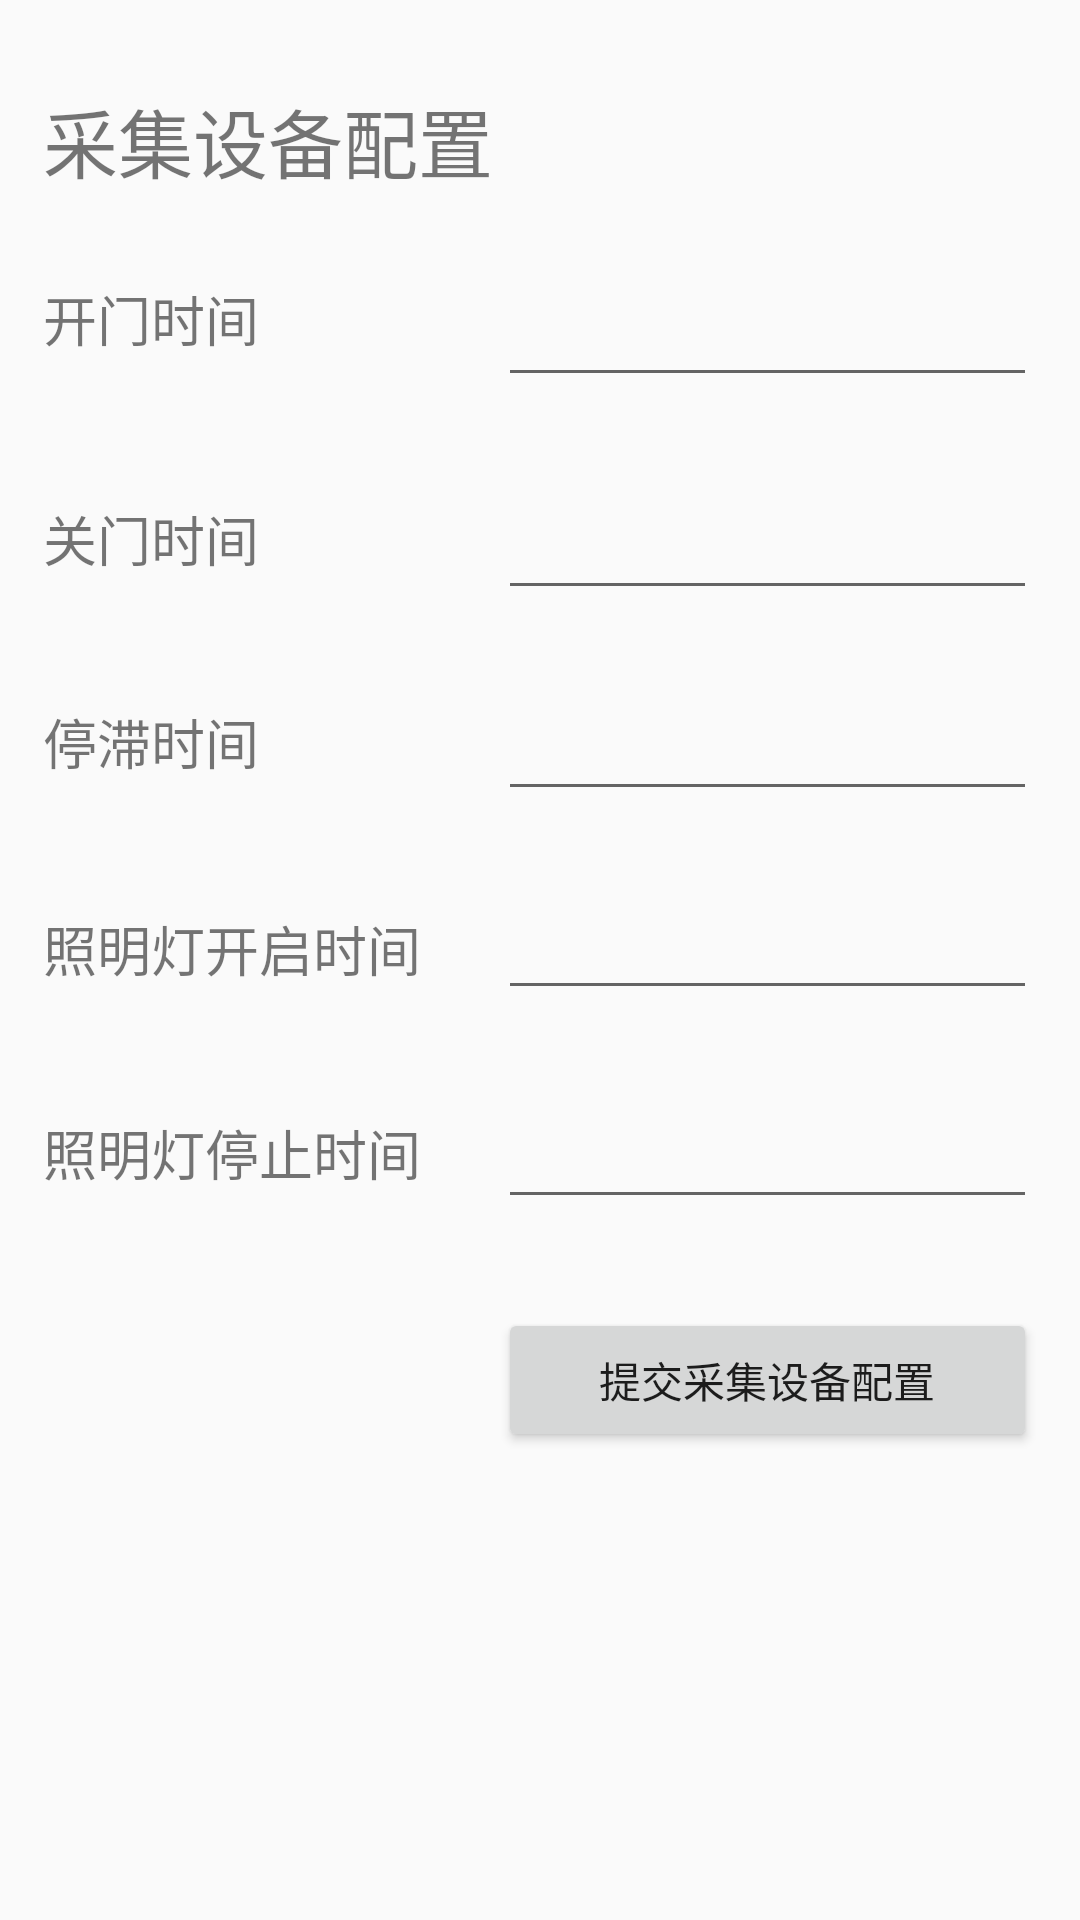

Produce the Android XML layout that renders to this screen, including the resource entries it uses.
<!-- AndroidManifest.xml: application theme AppTheme -->
<!-- res/layout/activity_device_config.xml -->
<?xml version="1.0" encoding="utf-8"?>
<androidx.constraintlayout.widget.ConstraintLayout xmlns:android="http://schemas.android.com/apk/res/android"
    xmlns:app="http://schemas.android.com/apk/res-auto"
    xmlns:tools="http://schemas.android.com/tools"
    android:layout_width="match_parent"
    android:layout_height="match_parent"
    tools:context=".DeviceConfigActivity">

    <androidx.constraintlayout.widget.Guideline
        android:id="@+id/guideline15"
        android:layout_width="wrap_content"
        android:layout_height="wrap_content"
        android:orientation="horizontal"
        app:layout_constraintGuide_begin="16dp" />

    <androidx.constraintlayout.widget.Guideline
        android:id="@+id/guideline16"
        android:layout_width="wrap_content"
        android:layout_height="wrap_content"
        android:orientation="vertical"
        app:layout_constraintGuide_percent="0.04" />

    <androidx.constraintlayout.widget.Guideline
        android:id="@+id/guideline17"
        android:layout_width="wrap_content"
        android:layout_height="wrap_content"
        android:orientation="vertical"
        app:layout_constraintGuide_percent="0.96" />

    <androidx.constraintlayout.widget.Guideline
        android:id="@+id/guideline18"
        android:layout_width="wrap_content"
        android:layout_height="wrap_content"
        android:orientation="horizontal"
        app:layout_constraintGuide_begin="75dp" />

    <androidx.constraintlayout.widget.Guideline
        android:id="@+id/guideline19"
        android:layout_width="wrap_content"
        android:layout_height="wrap_content"
        android:orientation="vertical"
        app:layout_constraintGuide_begin="166dp" />

    <androidx.constraintlayout.widget.Guideline
        android:id="@+id/guideline20"
        android:layout_width="wrap_content"
        android:layout_height="wrap_content"
        android:orientation="horizontal"
        app:layout_constraintGuide_begin="148dp" />

    <androidx.constraintlayout.widget.Guideline
        android:id="@+id/guideline21"
        android:layout_width="wrap_content"
        android:layout_height="wrap_content"
        android:orientation="horizontal"
        app:layout_constraintGuide_begin="217dp" />

    <androidx.constraintlayout.widget.Guideline
        android:id="@+id/guideline22"
        android:layout_width="wrap_content"
        android:layout_height="wrap_content"
        android:orientation="horizontal"
        app:layout_constraintGuide_begin="282dp" />

    <androidx.constraintlayout.widget.Guideline
        android:id="@+id/guideline23"
        android:layout_width="wrap_content"
        android:layout_height="wrap_content"
        android:orientation="horizontal"
        app:layout_constraintGuide_begin="350dp" />

    <androidx.constraintlayout.widget.Guideline
        android:id="@+id/guideline24"
        android:layout_width="wrap_content"
        android:layout_height="wrap_content"
        android:orientation="horizontal"
        app:layout_constraintGuide_begin="421dp" />

    <TextView
        android:id="@+id/device_config"
        style="@style/title_style"
        android:layout_width="wrap_content"
        android:layout_height="wrap_content"
        android:text="@string/collection_device_config"
        app:layout_constraintBottom_toTopOf="@+id/guideline18"
        app:layout_constraintEnd_toStartOf="@+id/guideline17"
        app:layout_constraintHorizontal_bias="0.0"
        app:layout_constraintStart_toStartOf="@+id/guideline16"
        app:layout_constraintTop_toTopOf="@+id/guideline15"
        app:layout_constraintVertical_bias="0.555" />

    <TextView
        android:id="@+id/label_open_time"
        style="@style/label_style"
        android:layout_width="wrap_content"
        android:layout_height="wrap_content"
        android:text="@string/open_time"
        app:layout_constraintBottom_toTopOf="@+id/guideline20"
        app:layout_constraintEnd_toStartOf="@+id/guideline19"
        app:layout_constraintHorizontal_bias="0.0"
        app:layout_constraintStart_toStartOf="@+id/guideline16"
        app:layout_constraintTop_toTopOf="@+id/guideline18"
        app:layout_constraintVertical_bias="0.384" />

    <TextView
        android:id="@+id/label_close_time"
        style="@style/label_style"
        android:layout_width="wrap_content"
        android:layout_height="wrap_content"
        android:text="@string/close_time"
        app:layout_constraintBottom_toTopOf="@+id/guideline21"
        app:layout_constraintEnd_toStartOf="@+id/guideline19"
        app:layout_constraintHorizontal_bias="0.0"
        app:layout_constraintStart_toStartOf="@+id/guideline16"
        app:layout_constraintTop_toTopOf="@+id/guideline20"
        app:layout_constraintVertical_bias="0.426" />

    <TextView
        android:id="@+id/label_pause_time"
        style="@style/label_style"
        android:layout_width="wrap_content"
        android:layout_height="wrap_content"
        android:text="@string/pause_time"
        app:layout_constraintBottom_toTopOf="@+id/guideline22"
        app:layout_constraintEnd_toStartOf="@+id/guideline19"
        app:layout_constraintHorizontal_bias="0.0"
        app:layout_constraintStart_toStartOf="@+id/guideline16"
        app:layout_constraintTop_toTopOf="@+id/guideline21"
        app:layout_constraintVertical_bias="0.442" />

    <TextView
        android:id="@+id/label_light_open"
        style="@style/label_style"
        android:layout_width="wrap_content"
        android:layout_height="wrap_content"
        android:text="@string/light_open"
        app:layout_constraintBottom_toTopOf="@+id/guideline23"
        app:layout_constraintEnd_toStartOf="@+id/guideline19"
        app:layout_constraintHorizontal_bias="0.0"
        app:layout_constraintStart_toStartOf="@+id/guideline16"
        app:layout_constraintTop_toTopOf="@+id/guideline22" />

    <TextView
        android:id="@+id/label_light_close"
        style="@style/label_style"
        android:layout_width="wrap_content"
        android:layout_height="wrap_content"
        android:text="@string/light_close"
        app:layout_constraintBottom_toTopOf="@+id/guideline24"
        app:layout_constraintEnd_toStartOf="@+id/guideline19"
        app:layout_constraintHorizontal_bias="0.0"
        app:layout_constraintStart_toStartOf="@+id/guideline16"
        app:layout_constraintTop_toTopOf="@+id/guideline23"
        app:layout_constraintVertical_bias="0.473" />

    <EditText
        android:id="@+id/open_time"
        android:layout_width="0dp"
        android:layout_height="wrap_content"
        android:ems="10"
        android:inputType="number"
        app:layout_constraintBottom_toTopOf="@+id/guideline20"
        app:layout_constraintEnd_toStartOf="@+id/guideline17"
        app:layout_constraintStart_toStartOf="@+id/guideline19"
        app:layout_constraintTop_toTopOf="@+id/guideline18"
        android:autofillHints=""
        tools:ignore="LabelFor" />

    <EditText
        android:id="@+id/close_time"
        android:layout_width="0dp"
        android:layout_height="wrap_content"
        android:ems="10"
        android:inputType="number"
        app:layout_constraintBottom_toTopOf="@+id/guideline21"
        app:layout_constraintEnd_toStartOf="@+id/guideline17"
        app:layout_constraintStart_toStartOf="@+id/guideline19"
        app:layout_constraintTop_toTopOf="@+id/guideline20"
        android:autofillHints=""
        tools:ignore="LabelFor" />

    <EditText
        android:id="@+id/pause_time"
        android:layout_width="0dp"
        android:layout_height="wrap_content"
        android:ems="10"
        android:inputType="number"
        app:layout_constraintBottom_toTopOf="@+id/guideline22"
        app:layout_constraintEnd_toStartOf="@+id/guideline17"
        app:layout_constraintStart_toStartOf="@+id/guideline19"
        app:layout_constraintTop_toTopOf="@+id/guideline21"
        android:autofillHints=""
        tools:ignore="LabelFor" />

    <EditText
        android:id="@+id/light_open_time"
        android:layout_width="0dp"
        android:layout_height="wrap_content"
        android:ems="10"
        android:inputType="time"
        app:layout_constraintBottom_toTopOf="@+id/guideline23"
        app:layout_constraintEnd_toStartOf="@+id/guideline17"
        app:layout_constraintStart_toStartOf="@+id/guideline19"
        app:layout_constraintTop_toTopOf="@+id/guideline22"
        android:autofillHints=""
        tools:ignore="LabelFor" />

    <EditText
        android:id="@+id/light_close_time"
        android:layout_width="0dp"
        android:layout_height="wrap_content"
        android:ems="10"
        android:inputType="time"
        app:layout_constraintBottom_toTopOf="@+id/guideline24"
        app:layout_constraintEnd_toStartOf="@+id/guideline17"
        app:layout_constraintHorizontal_bias="0.0"
        app:layout_constraintStart_toStartOf="@+id/guideline19"
        app:layout_constraintTop_toTopOf="@+id/guideline23"
        android:autofillHints=""
        tools:ignore="LabelFor" />

    <Button
        android:id="@+id/end_device_conf"
        android:layout_width="0dp"
        android:layout_height="wrap_content"
        android:text="@string/commit_device_conf"
        app:layout_constraintBottom_toTopOf="@+id/guideline27"
        app:layout_constraintEnd_toStartOf="@+id/guideline17"
        app:layout_constraintStart_toStartOf="@+id/guideline19"
        app:layout_constraintTop_toTopOf="@+id/guideline24" />

    <androidx.constraintlayout.widget.Guideline
        android:id="@+id/guideline27"
        android:layout_width="wrap_content"
        android:layout_height="wrap_content"
        android:orientation="horizontal"
        app:layout_constraintGuide_begin="499dp" />
</androidx.constraintlayout.widget.ConstraintLayout>
<!-- resources referenced by this layout -->
<resources>
  <string name="close_time">关门时间</string>
  <string name="collection_device_config">采集设备配置</string>
  <string name="commit_device_conf">提交采集设备配置</string>
  <string name="light_close">照明灯停止时间</string>
  <string name="light_open">照明灯开启时间</string>
  <string name="open_time">开门时间</string>
  <string name="pause_time">停滞时间</string>
  <style name="label_style">
          <item name="android:textSize">18sp</item>
      </style>
  <style name="title_style">
          <item name="android:textSize">25sp</item>
      </style>
  <style name="AppTheme" parent="Theme.AppCompat.Light.DarkActionBar">
          
          <item name="colorPrimary">@color/colorPrimary</item>
          <item name="colorPrimaryDark">@color/colorPrimaryDark</item>
          <item name="colorAccent">@color/colorAccent</item>
      </style>
  <!-- not gathered from this repository: default colours our renderer supplied (Android Studio template values) -->
  <color name="colorPrimary">#FF6200EE</color>
  <color name="colorPrimaryDark">#FF3700B3</color>
  <color name="colorAccent">#FF03DAC5</color>
</resources>
